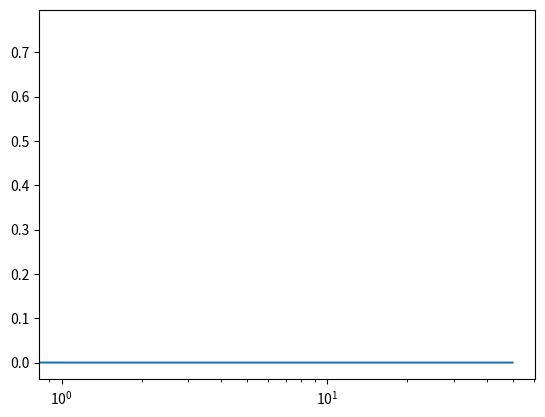

Write the Python code that produced this figure.
#!/usr/bin/env python3
# -*- coding: utf-8 -*-
"""
Created on Sun Apr 14 20:18:41 2019

[redacted]
[redacted]
[redacted]
"""
import numpy as np
import matplotlib.pyplot as plt
#import scipy.signal

class constrictorFactorError(Exception):
        
        def __init__(self, *args):
            
            self.message = args if args else None
        
        

def coefInercial(Wmin, Wmax, i, imax):
    return (Wmax - (Wmax - Wmin)*i/imax)


def limitaRegiao(x, x_sup, x_inf):
    A = x > x_sup
    x[A] = x_sup
    A = x < x_inf
    x[A] = x_inf


def atualizaVel(x,v,pbest, gbest, num_particulas, w, c1 = 2, c2 = 2):
    
   # new_vel = np.zeros([T_ENXAME,DIM])
    r1 = np.random.random((v.shape)) # entre 0 e 1
    r2 = np.random.random((v.shape)) # entre 0 e 1

   # w = func_coef_inercial(atualizaVel.iteracao)
    return 1*v + c1*r1*(pbest - x) + c2*r2*(gbest-x)


def atualizaFitness(func_fitness, posAtual, fitpBest, pbest, **args):
    
   # ff = np.vectorize(func_fitness)
   
    f = func_fitness(posAtual, **args)
    A = f < fitpBest # vetor de decisao
    fitpBest[A] = f[A]

    pbest[A] = posAtual[A]
    


def pso(fObj,T_ENXAME, DIM, iterMax = 100, var = 5, _Wmin = 0.1,_Wmax = 0.9, _c1 = 2.05, _c2 = 2.05, **kwargs):
    
    
    constrictor_factor = lambda a,b : 2 / (np.abs(2-(a+b) - np.sqrt((a+b)**2 -4*(a+b))))

    try:
        cf = constrictor_factor(_c1, _c2)
        
        if(cf >= 1):
            raise constrictorFactorError("A soma de c1 e c2 deve ser maior que 4", (_c1,_c2))
            
    except constrictorFactorError as e:
        
        msg, _cf = e.args
        print('\033[1m'+'\033[33m'+ "Warning: "+ msg+'\033[1m', \
              "Fornecido: " + str(_cf), \
              "Corrigindo C1 e C2 para 2.05" + '\033[0;0m'\
              , sep="\n")
    
        cf = constrictor_factor(2.05, 2.05)
        _c1 = 2.05
        _c2 = 2.05
        
    
    
    fitIter = []

    
    x = var*np.random.rand(T_ENXAME,DIM)
    v = np.random.randn(T_ENXAME,DIM)
    pBest = np.copy(x)
    
    fitPbest = np.inf*np.ones(len(x)) 
    atualizaFitness(fObj, x,fitPbest,pBest, **kwargs)
    gb = np.argmin(fitPbest) 
    gbest = pBest[gb]

    fitIter.append(fitPbest[gb])

    i = 0
    while i < iterMax:

        v = atualizaVel(x,v,pBest,gbest, T_ENXAME,coefInercial(_Wmin,_Wmax,i,iterMax),_c2,_c1)  #wIter é um vetor com os valores de w a cada iteraçao
        x = x + cf*v
        limitaRegiao(x, x_sup = 100, x_inf = 0.01)
        
        atualizaFitness(fObj, x,fitPbest,pBest, **kwargs) # atualiza fitness atual e pBest 
        gb = np.argmin(fitPbest) # gb = indice da particula com a melhor posiçao
        gbest = pBest[gb]
        fitIter.append(fitPbest[gb])
        print("fit", fitIter[i])
        print(gbest)
        print("")
        i = i + 1
        
    return pBest[gb],fitIter


def esfera(x):
    return np.sum((x)**2, axis=1)

def main():
    
    # np.random.seed(0)
    
    gb, fit = pso(esfera,10, 2, 50)

    print(gb)
    
    plt.semilogx(fit)
    
if __name__ == "__main__":
    main()
    
    
    
"""


def x_bbpso(pBest, fit_pBest, DIM, T_ENXAME):
    
    #np.tile(pBest[np.argmin(fit_pBest)],[T_ENXAME,1]) # Cria uma matriz com GBEST em cada linha
    mean = 0.5*(pBest + np.tile(pBest[np.argmin(fit_pBest)],[T_ENXAME,1]))
    std = np.abs(pBest - np.tile(pBest[np.argmin(fit_pBest)],[T_ENXAME,1]))
    
    return std*np.random.randn(T_ENXAME,DIM) + mean

def bbpso(P,ts,tf,T_ENXAME = 50):
    
    #Bare bone PSO
    
    
    DIM = 2 #dimensoes do problema    
#------ Inicia váriaveis -------------    
    x = 2*np.random.randn(T_ENXAME,DIM)
    pBest = x #pbest recebe o valor de x por ser a única posição conhecida da partic
    fitPbest = np.inf*np.ones(len(x)) 
    fitIter = []
    atualizaFitness(P,ts,tf,fitPbest,pBest,x,0) # atualiza fitness atual e pBest 
    gb = np.argmin(fitPbest)
    fitIter.append(fitPbest[gb])
    for j in range(50):
        
        x = x_bbpso(pBest, fitPbest, DIM, T_ENXAME)
       # limitaRegiao(x, 5000)
        atualizaFitness(P,ts,tf,fitPbest,pBest,x,0) # atualiza fitness atual e pBest 
        gb = np.argmin(fitPbest)
        fitIter.append(fitPbest[gb])

    return pBest[gb], fitIter
    #return fitIter


"""